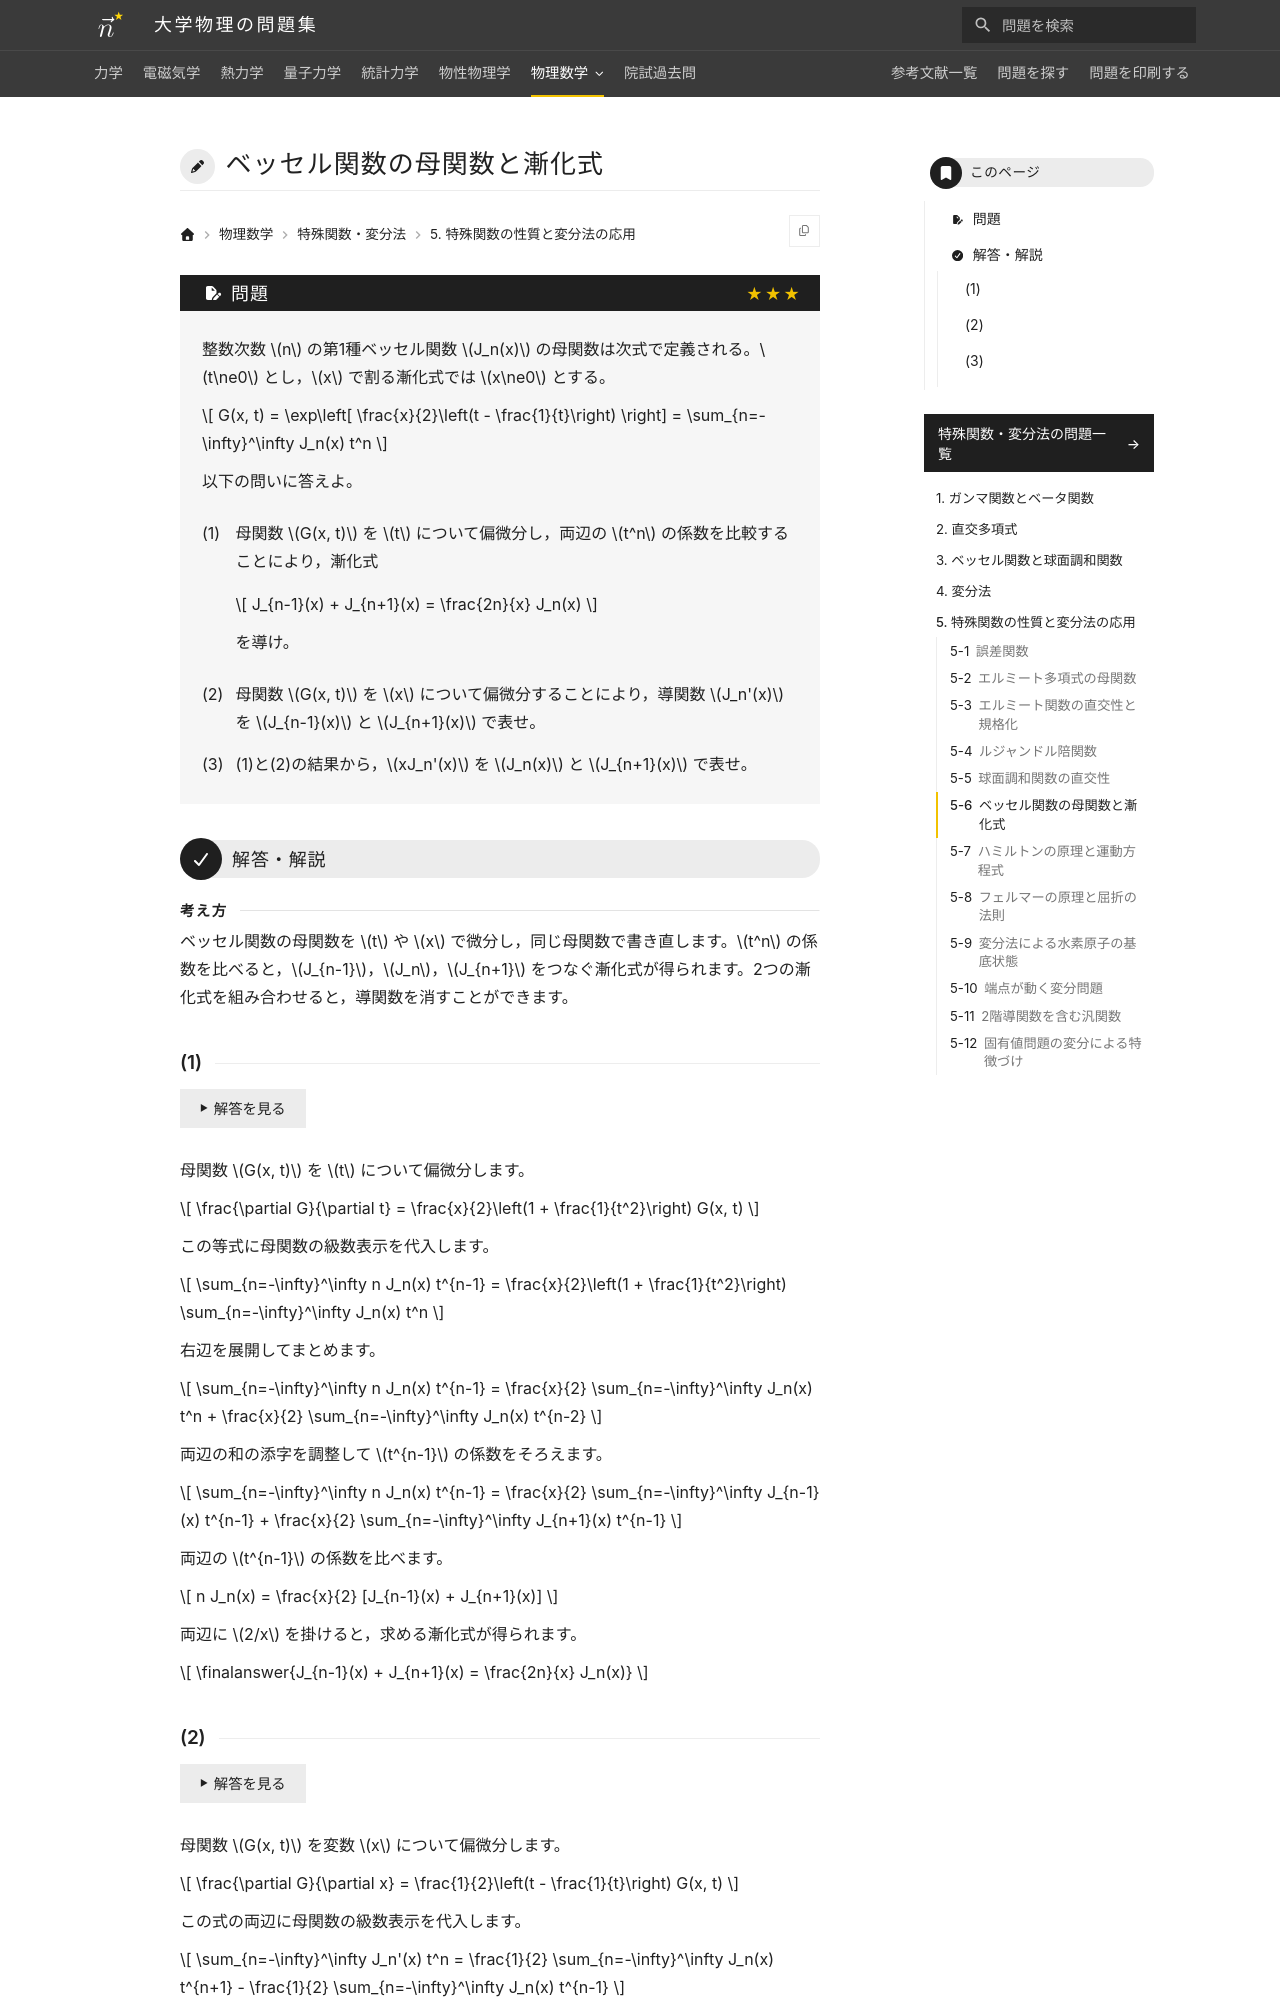

repository: Nanana-2/physics-site · page: 12special_functions/05/05_060/index.html · generator: mkdocs

---
tags:
  - 発展
---

# ベッセル関数の母関数と漸化式

## 問題
整数次数 $n$ の第1種ベッセル関数 $J_n(x)$ の母関数は次式で定義される。

$$
G(x, t) = \exp\left[ \frac{x}{2}\left(t - \frac{1}{t}\right) \right] = \sum_{n=-\infty}^\infty J_n(x) t^n
$$

以下の問いに答えよ。

(1) 母関数 $G(x, t)$ を $t$ について偏微分し，両辺の $t^n$ の係数を比較することにより，漸化式

$$
J_{n-1}(x) + J_{n+1}(x) = \frac{2n}{x} J_n(x)
$$

を導け。

(2) 母関数 $G(x, t)$ を $x$ について偏微分することにより，導関数 $J_n'(x)$ を $J_{n-1}(x)$ と $J_{n+1}(x)$ で表せ。

(3) (1) と (2) の結果から，$x J_n'(x)$ を $J_n(x)$ と $J_{n+1}(x)$ で表せ。

$$
J_{n-1}(x) - J_{n+1}(x) = 2 J_n'(x)
$$

を導け。また(1)と(2)の結果から，$x J_n'(x)$ を $J_n(x)$ と $J_{n+1}(x)$ で表せ。

---

## 解答・解説
